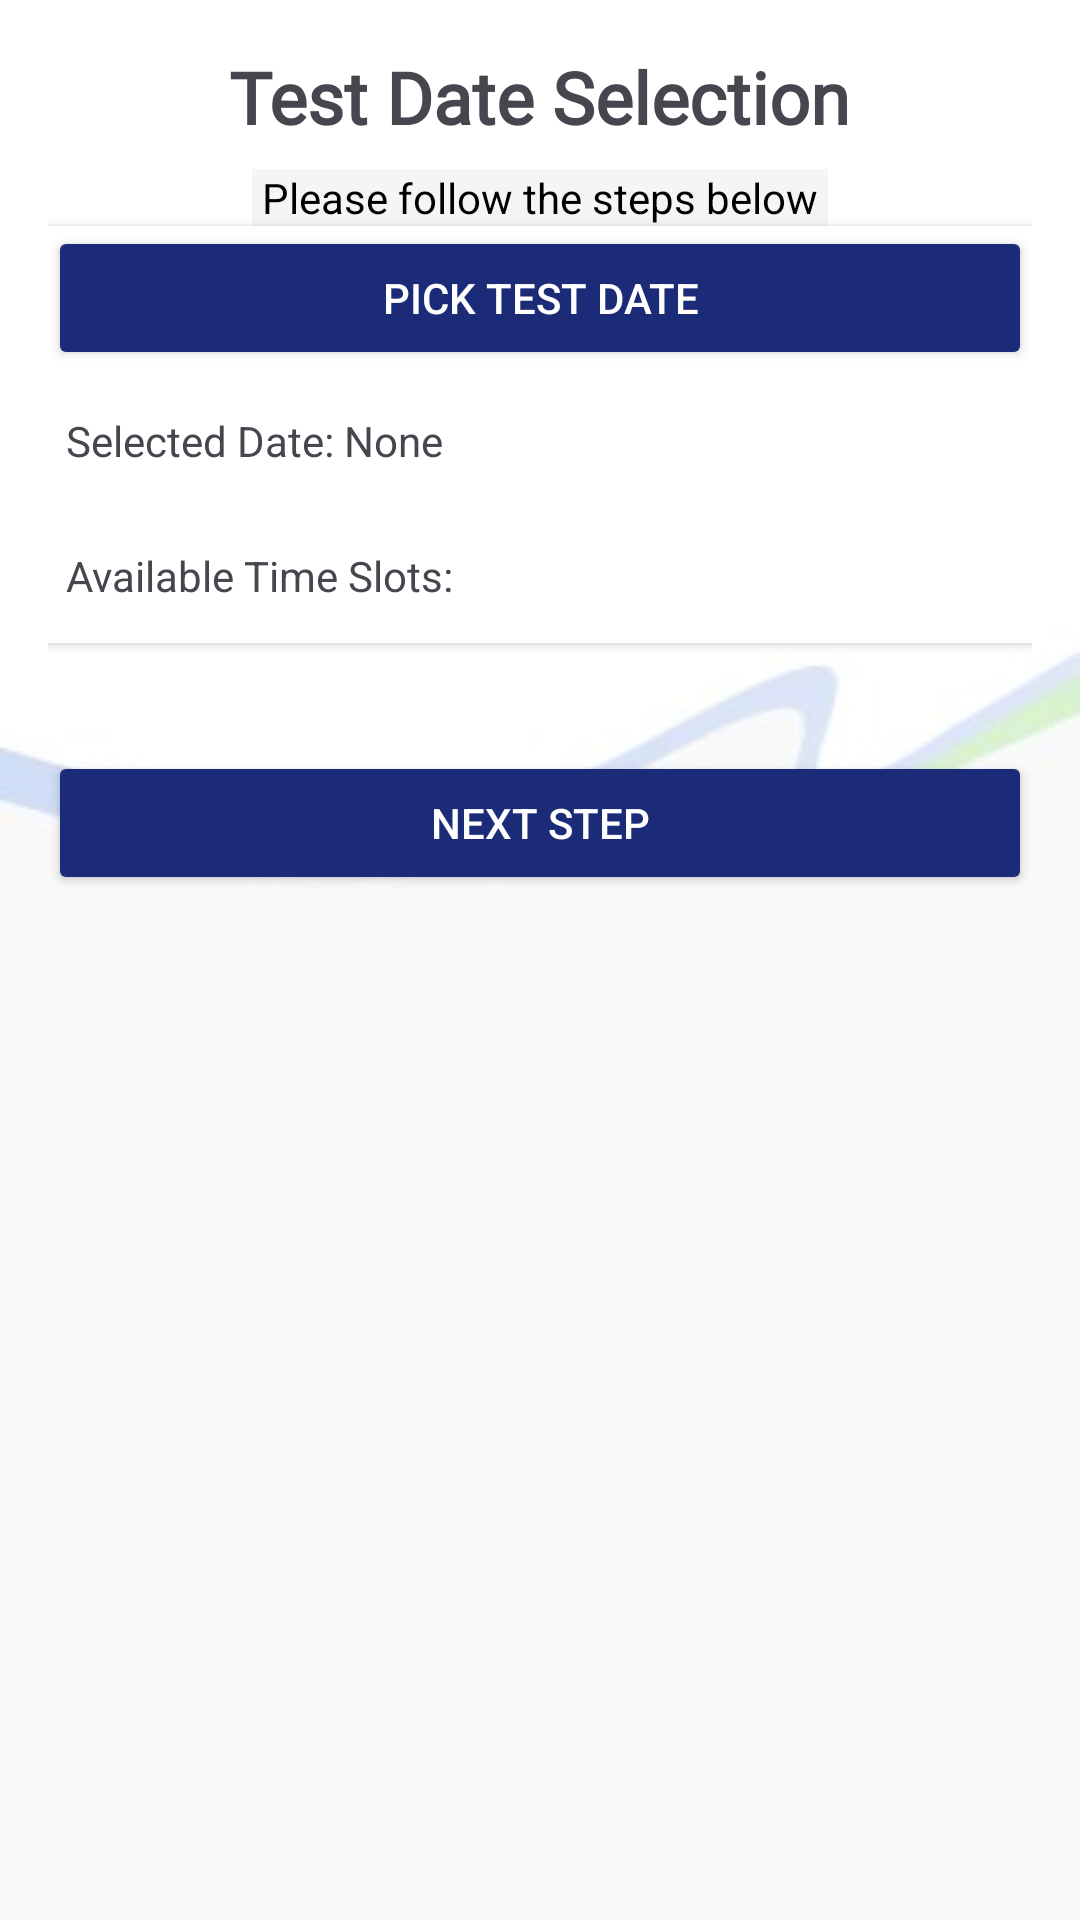

Reconstruct the res/layout file that produces this screen, plus the resources it refers to.
<!-- AndroidManifest.xml: application theme Theme.GoGovMobile -->
<!-- res/layout/activity_test_date_selection.xml -->
<?xml version="1.0" encoding="utf-8"?>
<LinearLayout
    xmlns:android="http://schemas.android.com/apk/res/android"
    xmlns:app="http://schemas.android.com/apk/res-auto"
    xmlns:tools="http://schemas.android.com/tools"
    android:orientation="vertical"
    android:layout_width="match_parent"
    android:layout_height="match_parent"
    android:padding="16dp"
    tools:context=".activities.TestDateSelectionActivity"
    android:background="@drawable/forms_background">

    
    <TextView
        android:layout_width="wrap_content"
        android:layout_height="wrap_content"
        android:text="Test Date Selection"
        android:textSize="24sp"
        android:textStyle="bold"
        android:fontFamily="@font/amiko_bold"
        android:layout_marginBottom="8dp"
        android:layout_gravity="center"/>

    
    <TextView
        android:layout_width="wrap_content"
        android:layout_height="wrap_content"
        android:text=" Please follow the steps below "
        android:textSize="14sp"
        android:gravity="center"
        android:textColor="@color/black"
        android:background="@drawable/labels"
        android:layout_gravity="center_horizontal"/>


    <androidx.cardview.widget.CardView
        android:layout_width="match_parent"
        android:layout_height="139dp"
        android:layout_marginBottom="16dp"
        android:backgroundTint="@color/white"
        android:elevation="4dp"
        android:padding="12dp"
        app:cardCornerRadius="@dimen/_12ssp">
        

        
        <Button
            android:id="@+id/btnPickTestDate"
            android:layout_width="match_parent"
            android:layout_height="wrap_content"
            android:backgroundTint="@color/darker_blue"
            android:text="Pick Test Date"
            android:textColor="@color/white"
            android:textSize="@dimen/_13ssp" />

        

        <TextView
            android:id="@+id/tvSelectedDate"
            android:layout_width="match_parent"
            android:layout_height="wrap_content"
            android:layout_gravity="bottom"
            android:layout_marginBottom="50dp"
            android:paddingLeft="6dp"
            android:paddingTop="8dp"
            android:paddingBottom="8dp"
            android:text="Selected Date: None" />

        <TextView
            android:layout_width="match_parent"
            android:layout_height="wrap_content"
            android:text="Available Time Slots:"
            android:paddingTop="8dp"
            android:paddingBottom="8dp"
            android:paddingLeft="6dp"
            android:layout_gravity="bottom"
            android:layout_marginBottom="5dp"/>

        <RadioGroup
            android:id="@+id/rgTimeSlots"
            android:layout_width="match_parent"
            android:layout_height="wrap_content"
            android:orientation="vertical" />
    </androidx.cardview.widget.CardView>

    
    <Button
        android:id="@+id/btnNextStep"
        android:layout_width="match_parent"
        android:layout_height="wrap_content"
        android:text="Next Step"
        android:layout_marginTop="20dp"
        android:backgroundTint="@color/darker_blue"
        android:textColor="@color/white"
        android:textSize="@dimen/_13ssp"/>
</LinearLayout>
<!-- resources referenced by this layout -->
<resources>
  <color name="black">#FF000000</color>
  <color name="darker_blue">#1C2B78</color>
  <color name="white">#FFFFFFFF</color>
  <!-- drawable forms_background: jpg bitmap (drawable, 5069 bytes) -->
  <!-- drawable labels (drawable) -->
  <?xml version="1.0" encoding="utf-8"?>
  <shape xmlns:android="http://schemas.android.com/apk/res/android">
      <solid android:color="@color/transparent" /> 
      <corners android:radius="@dimen/_12ssp" /> 
  </shape>
  <style name="Theme.GoGovMobile" parent="Base.Theme.GoGovMobile" />
  <color name="transparent">#80ECECEC</color>
  <style name="Base.Theme.GoGovMobile" parent="Theme.Material3.DayNight.NoActionBar">
          
          
          <item name="colorPrimary">@color/purple_500</item>
          <item name="colorPrimaryDark">@color/purple_700</item>
          <item name="colorAccent">@color/teal_200</item>
      </style>
  <color name="purple_500">#FF6200EE</color>
  <color name="purple_700">#FF3700B3</color>
  <color name="teal_200">#FF03DAC5</color>
</resources>
